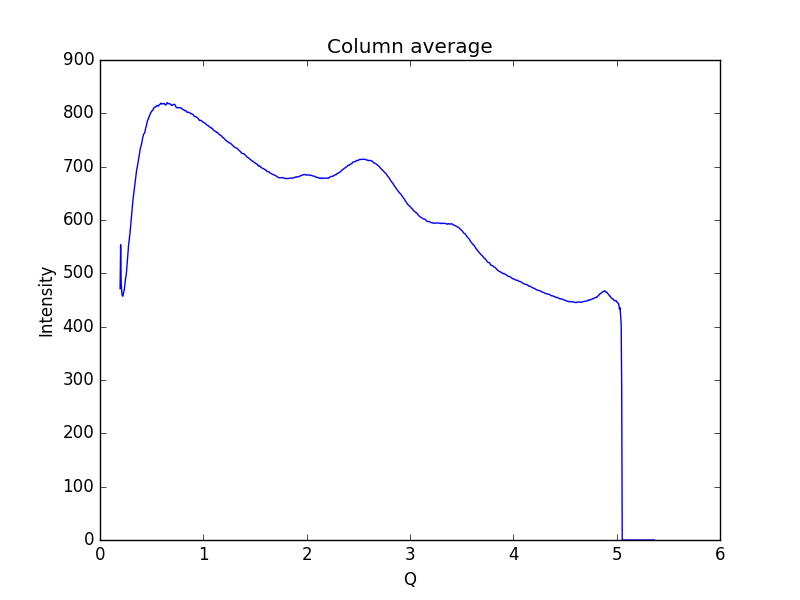

The data file committed next to this chart (first rows):
0.19448614755544588, 471.341
0.1997, 553.5
0.2048, 482.7
0.21, 466.5
0.2152, 458.3
0.2204, 457
0.2255, 461
0.2307, 466
0.2359, 470.5
0.2411, 480
0.2462, 489.2
0.2514, 494.7
0.2566, 503
0.2618, 516.4
0.2669, 528.7
0.2721, 541.9
0.2773, 554.3
0.2825, 562.1
0.2876, 571.1
0.2928, 581.1
0.298, 591.6
0.3032, 603.9
0.3083, 615.6
0.3135, 626.5
0.3187, 637.1
0.3239, 645.2
0.329, 652.5
0.3342, 660.4
0.3394, 668.8
0.3446, 678.5
0.3497, 687.4
0.3549, 694.3
0.3601, 698.6
0.3653, 704.8
0.3704, 711.5
0.3756, 717.5
0.3808, 722.4
0.386, 729
0.3911, 734.8
0.3963, 738.6
0.4015, 741.8
0.4067, 747.7
0.4118, 752.9
0.417, 756.5
0.4222, 760.9
0.4274, 761.9
0.4325, 763.5
0.4377, 768.3
0.4429, 773.1
0.4481, 775.9
0.4532, 780.7
0.4584, 785.7
0.4636, 787.9
0.4688, 790
0.4739, 793.3
0.4791, 796
0.4843, 797.4
0.4895, 800.4
0.4946, 802.3
0.4998, 803.4
0.505, 805.4
... 939 more rows
